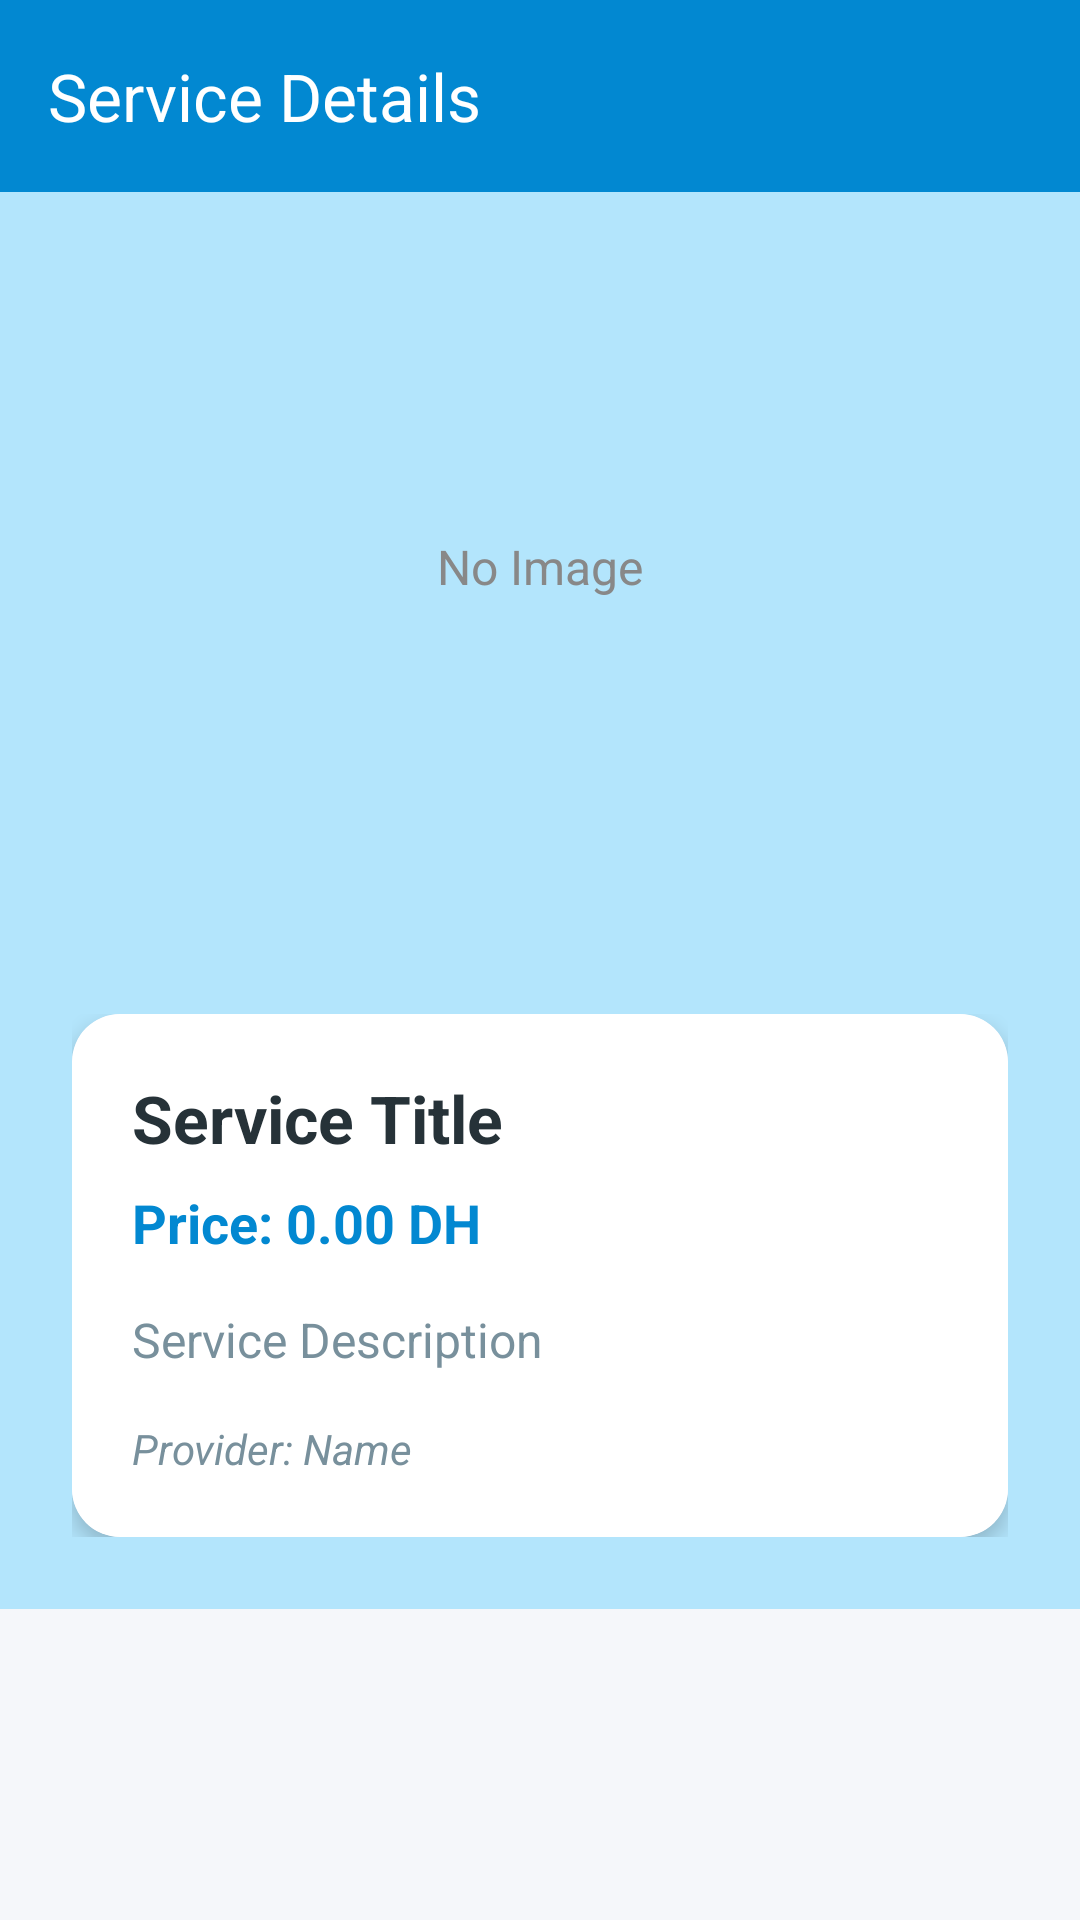

The Android layout XML behind this screen, and the referenced resources:
<!-- AndroidManifest.xml: application theme Theme.ClientCervicePlatphorm -->
<!-- res/layout/activity_detail_service_page.xml -->
<?xml version="1.0" encoding="utf-8"?>
<LinearLayout xmlns:android="http://schemas.android.com/apk/res/android"
    xmlns:app="http://schemas.android.com/apk/res-auto"
    xmlns:tools="http://schemas.android.com/tools"
    android:layout_width="match_parent"
    android:layout_height="match_parent"
    android:orientation="vertical"
    android:background="@color/bg_background">

    <com.google.android.material.appbar.AppBarLayout
        android:layout_width="match_parent"
        android:layout_height="wrap_content"
        android:background="@color/colorPrimary">

        <androidx.appcompat.widget.Toolbar
            android:id="@+id/toolbar"
            android:layout_width="match_parent"
            android:layout_height="?attr/actionBarSize"
            app:title="Service Details"
            app:titleTextColor="@color/white" />

    </com.google.android.material.appbar.AppBarLayout>

    <ScrollView
        android:layout_width="match_parent"
        android:layout_height="match_parent"
        android:fillViewport="true">

        <LinearLayout
            android:layout_width="match_parent"
            android:layout_height="wrap_content"
            android:orientation="vertical">


            <FrameLayout
                android:layout_width="match_parent"
                android:layout_height="250dp">

                <ImageView
                    android:id="@+id/imgServiceD"
                    android:layout_width="match_parent"
                    android:layout_height="match_parent"
                    android:scaleType="centerCrop"
                    android:background="@color/colorPrimaryLight" />

                <TextView
                    android:id="@+id/txtNoImage"
                    android:layout_width="wrap_content"
                    android:layout_height="wrap_content"
                    android:text="No Image"
                    android:textColor="#888"
                    android:textSize="16sp"
                    android:layout_gravity="center"/>
            </FrameLayout>

            <LinearLayout
                android:layout_width="match_parent"
                android:layout_height="wrap_content"
                android:orientation="vertical"
                android:background="@color/colorPrimaryLight"
                android:padding="24dp">

                <com.google.android.material.card.MaterialCardView
                    style="@style/ModernCard"
                    android:layout_width="match_parent"
                    android:layout_height="wrap_content"
                    android:layout_margin="0dp">

                    <LinearLayout
                        android:layout_width="match_parent"
                        android:layout_height="wrap_content"
                        android:orientation="vertical"
                        android:background="@color/white"
                        android:padding="20dp">

                        <TextView
                            android:id="@+id/txtTitleD"
                            android:layout_width="match_parent"
                            android:layout_height="wrap_content"
                            android:text="Service Title"
                            android:textColor="@color/text_primary"
                            android:textSize="22sp"
                            android:textStyle="bold"
                            android:layout_marginBottom="8dp"/>

                        <TextView
                            android:id="@+id/txtPriceD"
                            android:layout_width="match_parent"
                            android:layout_height="wrap_content"
                            android:text="Price: 0.00 DH"
                            android:textColor="@color/colorPrimary"
                            android:textSize="18sp"
                            android:textStyle="bold"
                            android:layout_marginBottom="16dp"/>

                        <TextView
                            android:id="@+id/txtDescriptionD"
                            android:layout_width="match_parent"
                            android:layout_height="wrap_content"
                            android:text="Service Description"
                            android:textColor="@color/text_secondary"
                            android:textSize="16sp"
                            android:lineSpacingExtra="4dp"
                            android:layout_marginBottom="16dp"/>

                        <TextView
                            android:id="@+id/txtFournisseurD"
                            android:layout_width="match_parent"
                            android:layout_height="wrap_content"
                            android:text="Provider: Name"
                            android:textColor="@color/text_secondary"
                            android:textSize="14sp"
                            android:textStyle="italic"/>

                    </LinearLayout>

                </com.google.android.material.card.MaterialCardView>

                <LinearLayout
                    android:id="@+id/viewAdminFournisseur"
                    android:layout_width="match_parent"
                    android:layout_height="wrap_content"
                    android:layout_marginTop="24dp"
                    android:visibility="gone"
                    android:orientation="vertical">

                    <Button
                        android:id="@+id/bntUpdate"
                        style="@style/ModernButton"
                        android:layout_width="match_parent"
                        android:layout_height="wrap_content"
                        android:text="update Service"
                        android:textColor="@color/white"
                        android:layout_marginBottom="12dp"/>

                    <Button
                        android:id="@+id/bntDelete"
                        style="@style/ModernButton"
                        android:layout_width="match_parent"
                        android:layout_height="wrap_content"
                        android:text="delete service"
                        android:textColor="@color/white"
                        android:backgroundTint="@color/color_btn_read"/>

                </LinearLayout>

                <LinearLayout
                    android:id="@+id/VcreateSR"
                    android:layout_width="match_parent"
                    android:layout_height="wrap_content"
                    android:layout_marginTop="24dp"
                    android:orientation="vertical"
                    android:visibility="gone">

                    <TextView
                        android:layout_width="wrap_content"
                        android:layout_height="wrap_content"
                        android:text="Order this service"
                        android:textColor="@color/text_primary"
                        android:textSize="18sp"
                        android:textStyle="bold"
                        android:layout_marginBottom="12dp"
                        android:layout_marginStart="8dp"/>

                    <com.google.android.material.card.MaterialCardView
                        style="@style/ModernCard"
                        android:layout_width="match_parent"
                        android:layout_height="wrap_content"
                        android:layout_margin="0dp">

                        <LinearLayout
                            android:layout_width="match_parent"
                            android:layout_height="wrap_content"
                            android:orientation="vertical"
                            android:padding="16dp">

                            <EditText
                                android:id="@+id/edtDescriptionSR"
                                android:layout_width="match_parent"
                                android:layout_height="wrap_content"
                                android:minHeight="100dp"
                                android:hint="Tell the provider what you need..."
                                android:inputType="textMultiLine"
                                android:gravity="top"
                                android:background="@drawable/rounded_edittext"
                                android:padding="16dp"
                                android:textColor="@color/text_primary"
                                android:layout_marginBottom="12dp"/>

                            <TextView
                                android:id="@+id/errorSR"
                                android:layout_width="match_parent"
                                android:layout_height="wrap_content"
                                android:textColor="@color/status_error"
                                android:textSize="14sp"
                                android:gravity="center"
                                android:layout_marginBottom="12dp"
                                android:visibility="gone"/>

                            <Button
                                android:id="@+id/btnCreateServiceR"
                                style="@style/ModernButton"
                                android:layout_width="match_parent"
                                android:layout_height="wrap_content"
                                android:text="Send Order"
                                android:textColor="@color/white"
                                android:textStyle="bold"/>

                        </LinearLayout>

                    </com.google.android.material.card.MaterialCardView>

                </LinearLayout>

            </LinearLayout>

        </LinearLayout>

    </ScrollView>

</LinearLayout>
<!-- resources referenced by this layout -->
<resources>
  <color name="bg_background">#F5F7FA</color>
  <color name="colorPrimary">#0288D1</color>
  <color name="colorPrimaryLight">#B3E5FC</color>
  <color name="color_btn_read">#EF5350</color>
  <color name="status_error">#EF5350</color>
  <color name="text_primary">#263238</color>
  <color name="text_secondary">#78909C</color>
  <color name="white">#FFFFFFFF</color>
  <!-- drawable rounded_edittext (drawable) -->
  <?xml version="1.0" encoding="utf-8"?>
  <shape xmlns:android="http://schemas.android.com/apk/res/android"
      android:shape="rectangle">
      <solid android:color="@color/white"/>
      <corners android:radius="12dp"/>
      <stroke
          android:width="1.5dp"
          android:color="#B3E5FC"/> 
  </shape>
  <style name="ModernButton" parent="Widget.Material3.Button">
          <item name="cornerRadius">12dp</item>
          <item name="android:insetTop">0dp</item>
          <item name="android:insetBottom">0dp</item>
          <item name="android:paddingTop">12dp</item>
          <item name="android:paddingBottom">12dp</item>
      </style>
  <style name="ModernCard" parent="Widget.Material3.CardView.Elevated">
          <item name="cardCornerRadius">16dp</item>
          <item name="cardElevation">4dp</item>
          <item name="android:layout_margin">8dp</item>
          <item name="backgroundColor">@color/white</item>
      </style>
  <style name="Theme.ClientCervicePlatphorm" parent="Base.Theme.ClientCervicePlatphorm" />
  <style name="Base.Theme.ClientCervicePlatphorm" parent="Theme.Material3.DayNight.NoActionBar">
          
          <item name="colorPrimary">@color/colorPrimary</item>
          <item name="colorPrimaryDark">@color/colorPrimaryDark</item>
          <item name="colorAccent">@color/colorAccent</item>
          <item name="android:windowBackground">@color/bg_background</item>
          <item name="android:statusBarColor">@color/colorPrimaryDark</item>
      </style>
  <color name="colorPrimaryDark">#01579B</color>
  <color name="colorAccent">#00BCD4</color>
</resources>
